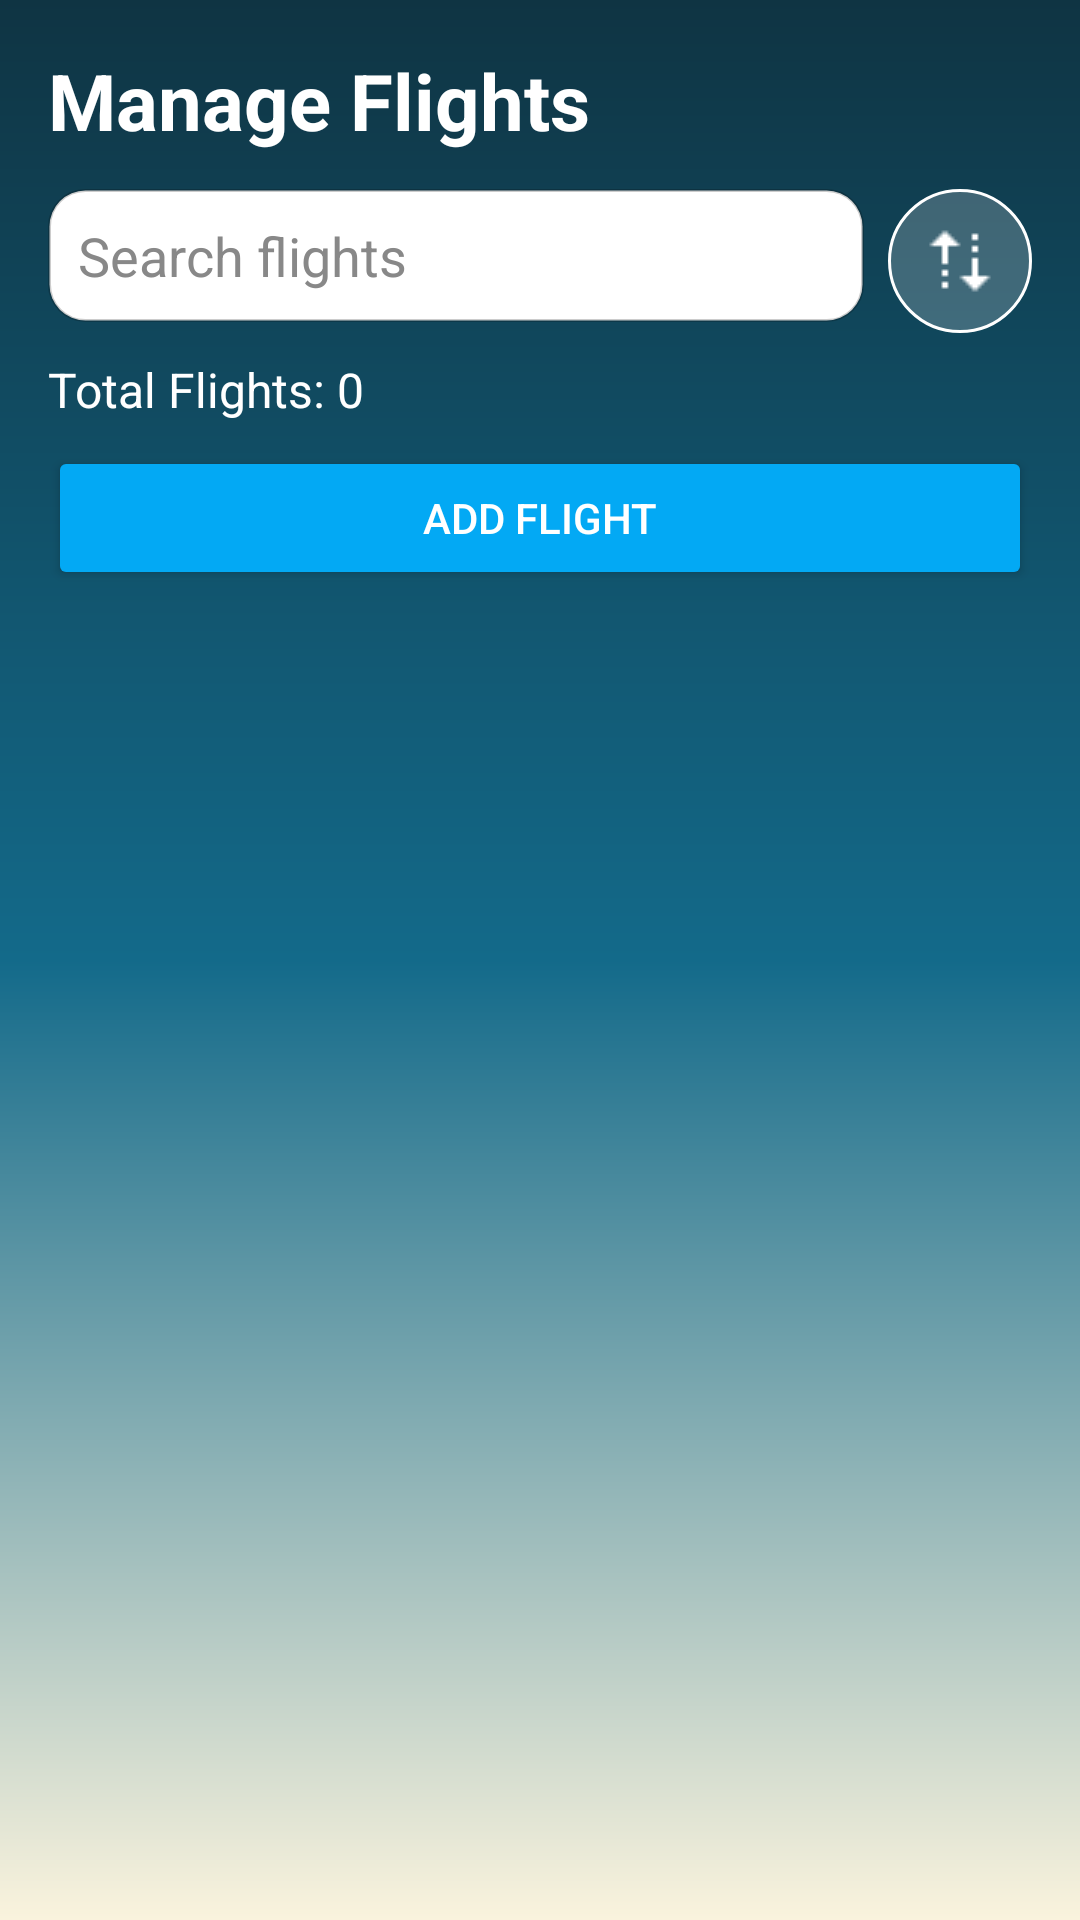

The Android layout XML behind this screen, and the referenced resources:
<!-- AndroidManifest.xml: application theme Theme.FlyYatra -->
<!-- res/layout/activity_manage_flights.xml -->
<?xml version="1.0" encoding="utf-8"?>
<LinearLayout xmlns:android="http://schemas.android.com/apk/res/android"
    xmlns:app="http://schemas.android.com/apk/res-auto"
    android:layout_width="match_parent"
    android:layout_height="match_parent"
    android:orientation="vertical"
    android:background="@drawable/bg_gradient_signup"
    android:padding="16dp">

    
    <TextView
        android:layout_width="wrap_content"
        android:layout_height="wrap_content"
        android:text="Manage Flights"
        android:textSize="26sp"
        android:textStyle="bold"
        android:textColor="#FFFFFF"
        android:layout_marginBottom="12dp" />

    
    <LinearLayout
        android:layout_width="match_parent"
        android:layout_height="wrap_content"
        android:orientation="horizontal"
        android:layout_marginBottom="8dp">

        <EditText
            android:id="@+id/etSearchFlights"
            android:layout_width="0dp"
            android:layout_height="wrap_content"
            android:layout_weight="1"
            android:hint="Search flights"
            android:padding="10dp"
            android:background="@drawable/input_bg"
            android:textColor="#000000"
            android:textColorHint="#888888" />

        <ImageButton
            android:id="@+id/btnSortFlights"
            android:layout_width="48dp"
            android:layout_height="48dp"
            android:layout_marginStart="8dp"
            android:background="@drawable/circle_button_background"
            android:src="@drawable/ic_sort"
            android:contentDescription="Sort Flights"
            app:tint="#FFFFFF" />
    </LinearLayout>

    
    <TextView
        android:id="@+id/tvTotalFlights"
        android:layout_width="wrap_content"
        android:layout_height="wrap_content"
        android:text="Total Flights: 0"
        android:textColor="#FFFFFF"
        android:textSize="16sp"
        android:layout_marginBottom="8dp" />

    
    <Button
        android:id="@+id/btnAddFlight"
        android:layout_width="match_parent"
        android:layout_height="wrap_content"
        android:text="Add Flight"
        android:textColor="#FFFFFF"
        app:backgroundTint="#03A9F4"
        android:layout_marginBottom="12dp" />

    
    <ProgressBar
        android:id="@+id/progressBar"
        android:layout_width="wrap_content"
        android:layout_height="wrap_content"
        android:layout_gravity="center"
        android:visibility="gone"
        style="?android:attr/progressBarStyleLarge" />

    
    <androidx.recyclerview.widget.RecyclerView
        android:id="@+id/recyclerFlights"
        android:layout_width="match_parent"
        android:layout_height="0dp"
        android:layout_weight="1"
        android:scrollbars="vertical" />

</LinearLayout>
<!-- resources referenced by this layout -->
<resources>
  <!-- drawable bg_gradient_signup (drawable) -->
  <?xml version="1.0" encoding="utf-8"?>
  <shape xmlns:android="http://schemas.android.com/apk/res/android" android:shape="rectangle">
      <gradient android:angle="270"
          android:startColor="#0F3443"
          android:centerColor="#136A8A"
          android:endColor="#FAF3DD"/>
  </shape>
  <!-- drawable circle_button_background (drawable) -->
  <?xml version="1.0" encoding="utf-8"?>
  <shape xmlns:android="http://schemas.android.com/apk/res/android"
      android:shape="oval">
  
      <solid android:color="#33FFFFFF" /> 
  
      <size
          android:width="48dp"
          android:height="48dp" />
  
      <stroke
          android:width="1dp"
          android:color="#FFFFFF" />
  
  </shape>
  <!-- drawable ic_sort: png bitmap (drawable, 204 bytes) -->
  <!-- drawable input_bg (drawable) -->
  <?xml version="1.0" encoding="utf-8"?>
  <shape xmlns:android="http://schemas.android.com/apk/res/android" android:shape="rectangle">
      <solid android:color="#FFFFFF"/>
      <corners android:radius="12dp"/>
      <padding android:left="12dp" android:top="12dp" android:right="12dp" android:bottom="12dp"/>
      <stroke android:width="1dp" android:color="#33000000"/>
  </shape>
  <style name="Theme.FlyYatra" parent="Base.Theme.FlyYatra" />
  <style name="Base.Theme.FlyYatra" parent="Theme.Material3.DayNight.NoActionBar">
          
          
      </style>
</resources>
